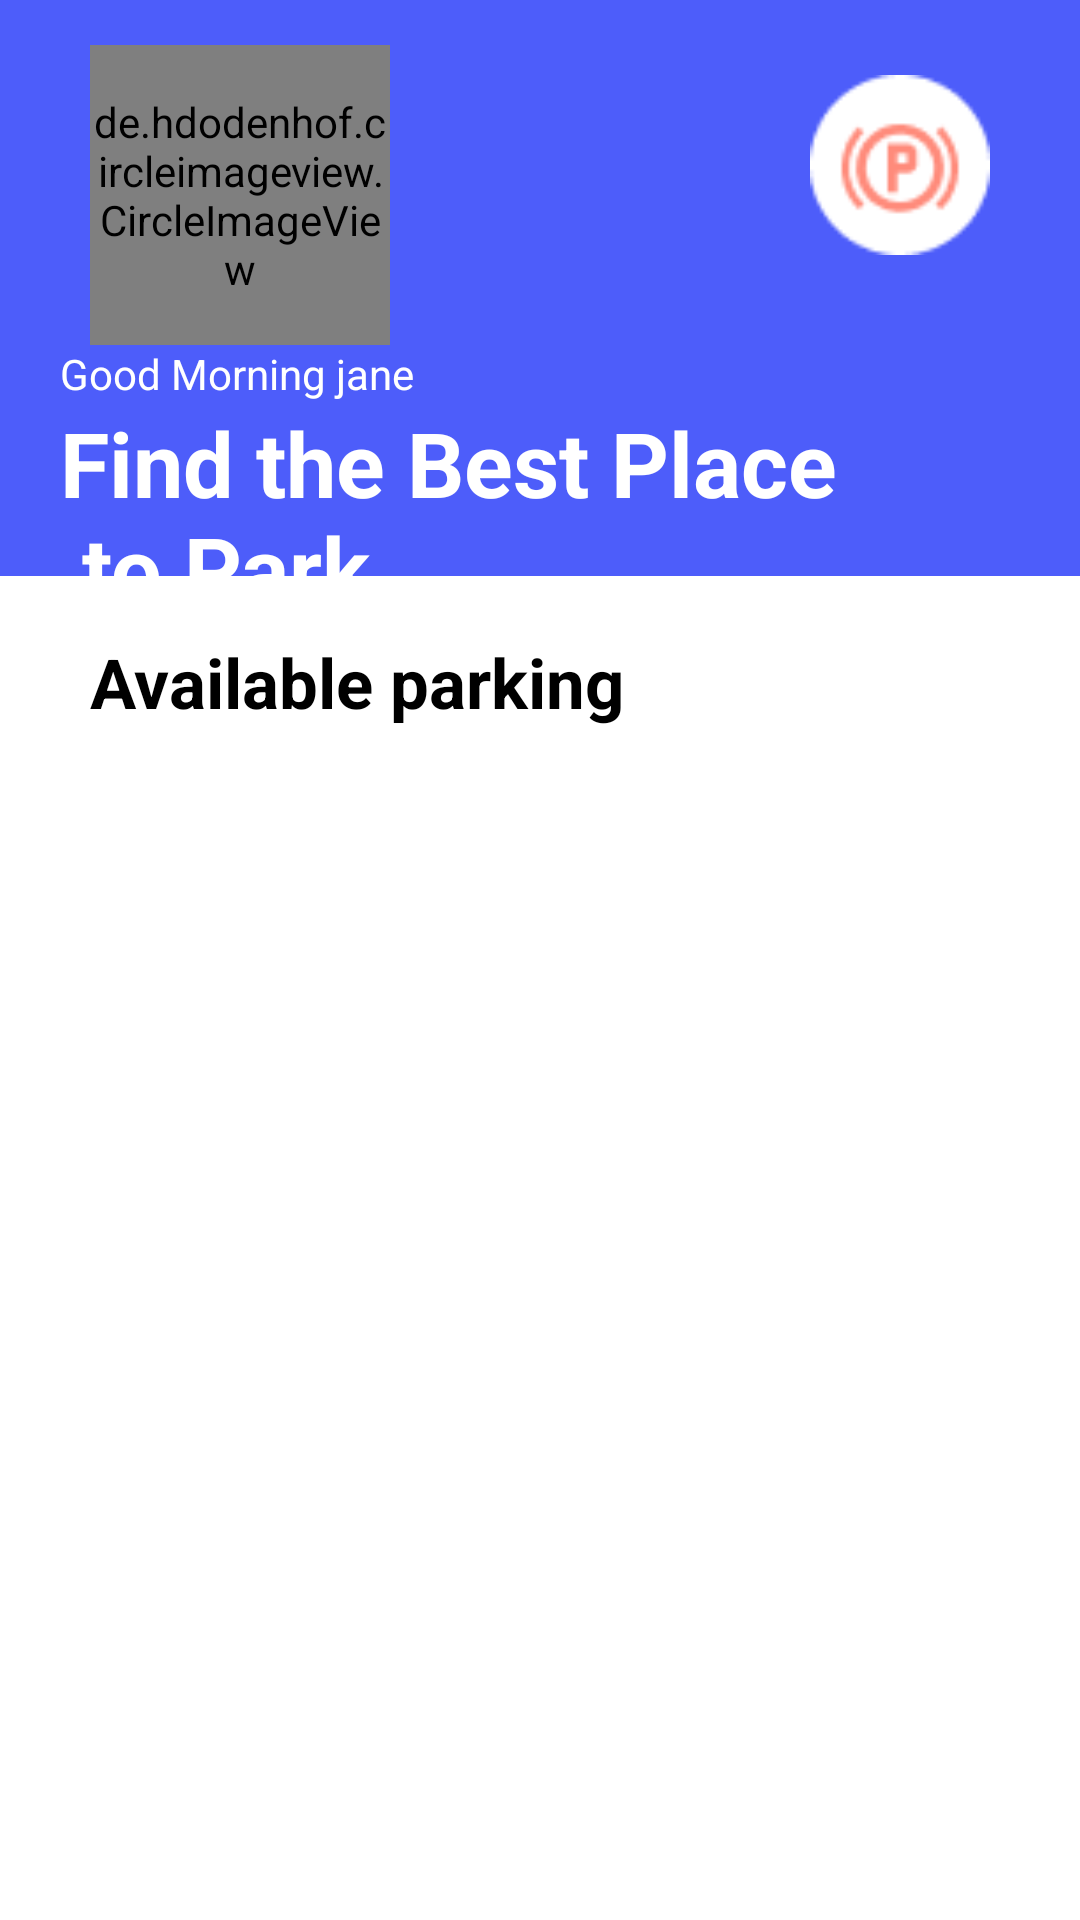

The Android layout XML behind this screen, and the referenced resources:
<!-- AndroidManifest.xml: application theme Theme.CarApplication -->
<!-- res/layout/fragment_home_menu.xml -->
<?xml version="1.0" encoding="utf-8"?>
<LinearLayout xmlns:android="http://schemas.android.com/apk/res/android"
    xmlns:app="http://schemas.android.com/apk/res-auto"
    xmlns:tools="http://schemas.android.com/tools"
    android:layout_width="match_parent"
    android:layout_height="match_parent"
    tools:context=".ui.ui.fragments.HomeMenuFragment"
    android:orientation="vertical"
    android:weightSum="100">
    <RelativeLayout
        android:background="@color/blue_parking"
        android:layout_width="match_parent"
        android:layout_height="0dp"
        android:layout_weight="30">
        <RelativeLayout
            android:id="@+id/rl_home"
            android:layout_width="match_parent"
            android:layout_height="wrap_content"
            android:layout_marginTop="15dp"
            android:layout_marginRight="30dp"
            android:layout_marginLeft="30dp">
            <de.hdodenhof.circleimageview.CircleImageView
                android:id="@+id/iv_circle"
                android:layout_width="100dp"
                android:layout_height="100dp"
                android:src="@drawable/flower" />
            <ImageView
                android:layout_width="60dp"
                android:layout_height="60dp"
                android:src="@drawable/pimg"
                android:layout_marginTop="10dp"
                android:layout_alignParentRight="true" />

        </RelativeLayout>
        <LinearLayout
            android:layout_marginLeft="20dp"
            android:layout_below="@id/rl_home"
            android:layout_width="match_parent"
            android:layout_height="wrap_content"
            android:orientation="vertical">
            <TextView
                android:id="@+id/tvName"
                android:layout_width="wrap_content"
                android:layout_height="wrap_content"
                android:text="Good Morning jane"
                android:textColor="@color/white" />
            <TextView
                android:layout_width="wrap_content"
                android:layout_height="wrap_content"
                android:text="@string/find_the_best_place_to_park"
                android:textColor="@color/white"
                android:textSize="30dp"
                android:textStyle="bold" />




        </LinearLayout>




    </RelativeLayout>

    <LinearLayout
        android:layout_width="match_parent"
        android:layout_height="0dp"
        android:layout_weight="70"
        android:orientation="vertical">
        <RelativeLayout
            android:layout_width="match_parent"
            android:layout_height="wrap_content">
            <TextView
                android:layout_marginTop="20dp"
                android:layout_width="match_parent"
                android:layout_height="wrap_content"
                android:text="Available parking"
                android:layout_marginLeft="30dp"
                android:textSize="23dp"
                android:textStyle="bold"
                android:textColor="@color/black" />

        </RelativeLayout>
        <RelativeLayout
            android:layout_width="match_parent"
            android:layout_height="wrap_content">
            <androidx.recyclerview.widget.RecyclerView
                android:id="@+id/recycler_view"
                android:layout_width="match_parent"
                android:layout_height="wrap_content"
                tools:listitem="@layout/recycler_layout"
                >
            </androidx.recyclerview.widget.RecyclerView>



        </RelativeLayout>




    </LinearLayout>

</LinearLayout>
<!-- res/layout/recycler_layout.xml (included above) -->
<?xml version="1.0" encoding="utf-8"?>
<layout>
<LinearLayout xmlns:android="http://schemas.android.com/apk/res/android"
    android:layout_width="match_parent"
    android:layout_height="wrap_content"
    android:orientation="horizontal"
    android:weightSum="100">
    <RelativeLayout
        android:layout_width="0dp"
        android:layout_height="wrap_content"
        android:layout_marginLeft="20dp"
        android:layout_marginTop="20dp"
        android:layout_weight="40">


    <de.hdodenhof.circleimageview.CircleImageView
        android:id="@+id/civ_img"
        android:layout_width="100dp"
        android:layout_height="100dp"
        android:src="@drawable/flower" />
    </RelativeLayout>
    <RelativeLayout
        android:layout_marginTop="35dp"
        android:layout_marginRight="20dp"
        android:layout_weight="60"
        android:layout_width="0dp"
        android:layout_height="wrap_content">
        <TextView
            android:id="@+id/tv_parking_vailable"
            android:layout_width="match_parent"
            android:layout_height="wrap_content"
            android:text="Parking Available"
            android:textColor="@color/black"
            android:textStyle="bold" />
        <TextView
            android:id="@+id/tv_parking_type"
            android:layout_below="@id/tv_parking_vailable"
            android:layout_width="match_parent"
            android:layout_height="wrap_content"
            android:text="Red carpet"
            android:layout_marginTop="5dp"
            />
        <TextView
            android:id="@+id/tv_parking_adres"
            android:layout_below="@id/tv_parking_type"
            android:layout_width="match_parent"
            android:layout_height="wrap_content"
            android:layout_marginTop="5dp"
            android:text="759 washington alley"/>



    </RelativeLayout>


</LinearLayout>
</layout>
<!-- resources referenced by this layout -->
<resources>
  <color name="black">#FF000000</color>
  <color name="blue_parking">#4D5DFA</color>
  <color name="white">#FFFFFFFF</color>
  <!-- drawable pimg: png bitmap (drawable, 1496 bytes) -->
  <string name="find_the_best_place_to_park">Find the Best Place \n to Park</string>
  <style name="Theme.CarApplication" parent="Theme.MaterialComponents.DayNight.NoActionBar">
          
          <item name="colorPrimary">@color/purple_500</item>
          <item name="colorPrimaryVariant">@color/purple_700</item>
          <item name="colorOnPrimary">@color/white</item>
          
          <item name="colorSecondary">@color/teal_200</item>
          <item name="colorSecondaryVariant">@color/teal_700</item>
          <item name="colorOnSecondary">@color/black</item>
          
          <item name="android:statusBarColor">?attr/colorPrimaryVariant</item>
          
      </style>
  <color name="purple_500">#FF6200EE</color>
  <color name="purple_700">#FF3700B3</color>
  <color name="teal_200">#FF03DAC5</color>
  <color name="teal_700">#FF018786</color>
</resources>
